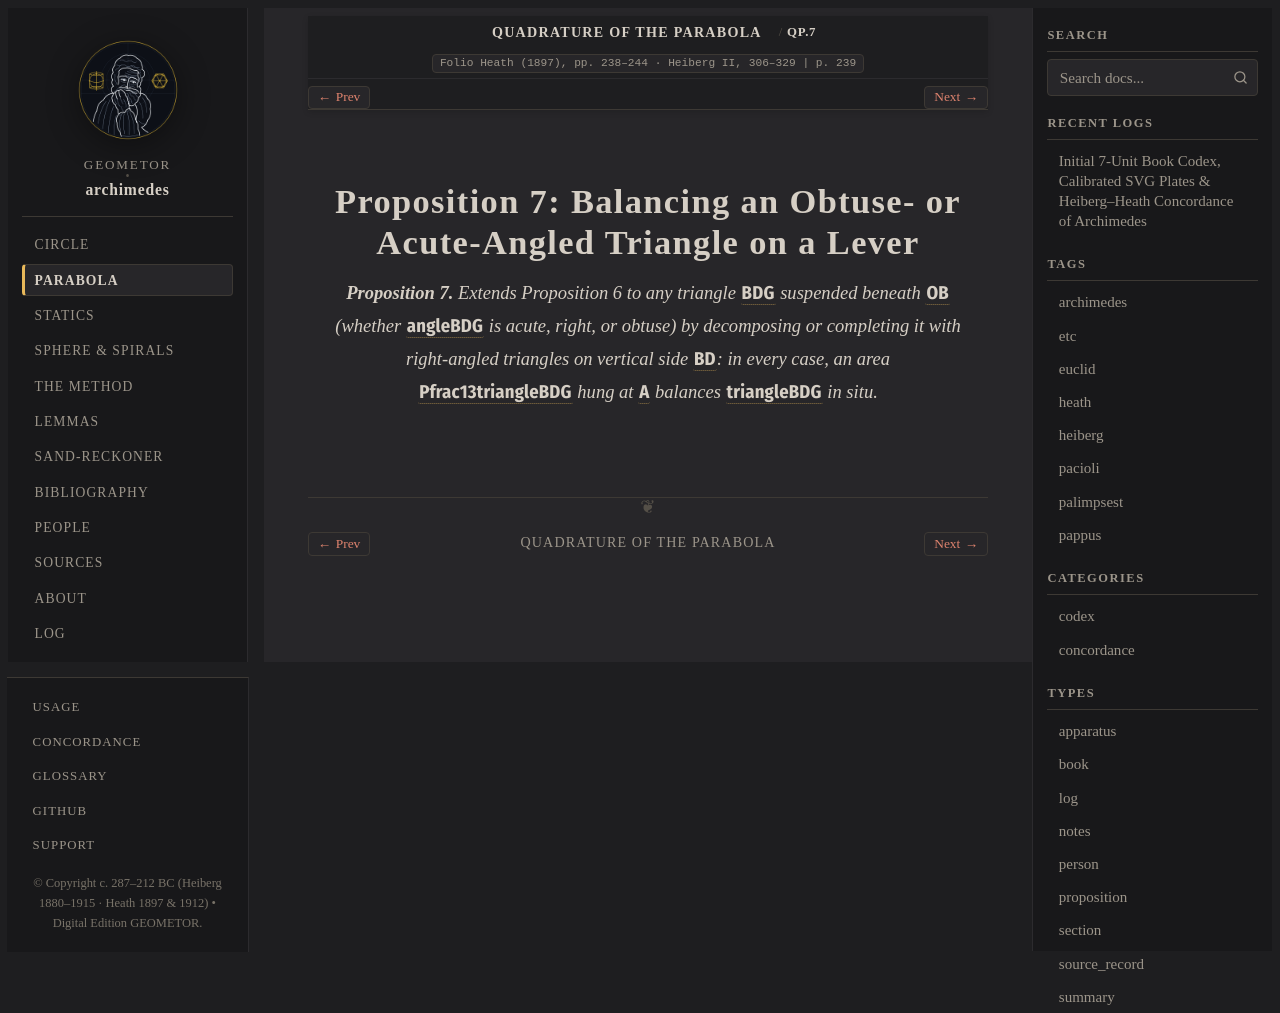

repository: geometor/archimedes · page: quadrature_of_the_parabola/prop_07.html · generator: sphinx

:canonical_id: QP.7
:order: 8
:type: proposition

Proposition 7: Balancing an Obtuse- or Acute-Angled Triangle on a Lever
=======================================================================

.. folio:: Heath (1897), pp. 238–244 · Heiberg II, 306–329
   :page: 239

.. enunciation::

   **Proposition 7.** Extends Proposition 6 to any triangle :g:`BDG` suspended beneath :g:`OB` (whether :g:`\angle BDG` is acute, right, or obtuse) by decomposing or completing it with right-angled triangles on vertical side :g:`BD`: in every case, an area :g:`P = \frac{1}{3} \triangle BDG` hung at :g:`A` balances :g:`\triangle BDG` *in situ*.

.. qed::
